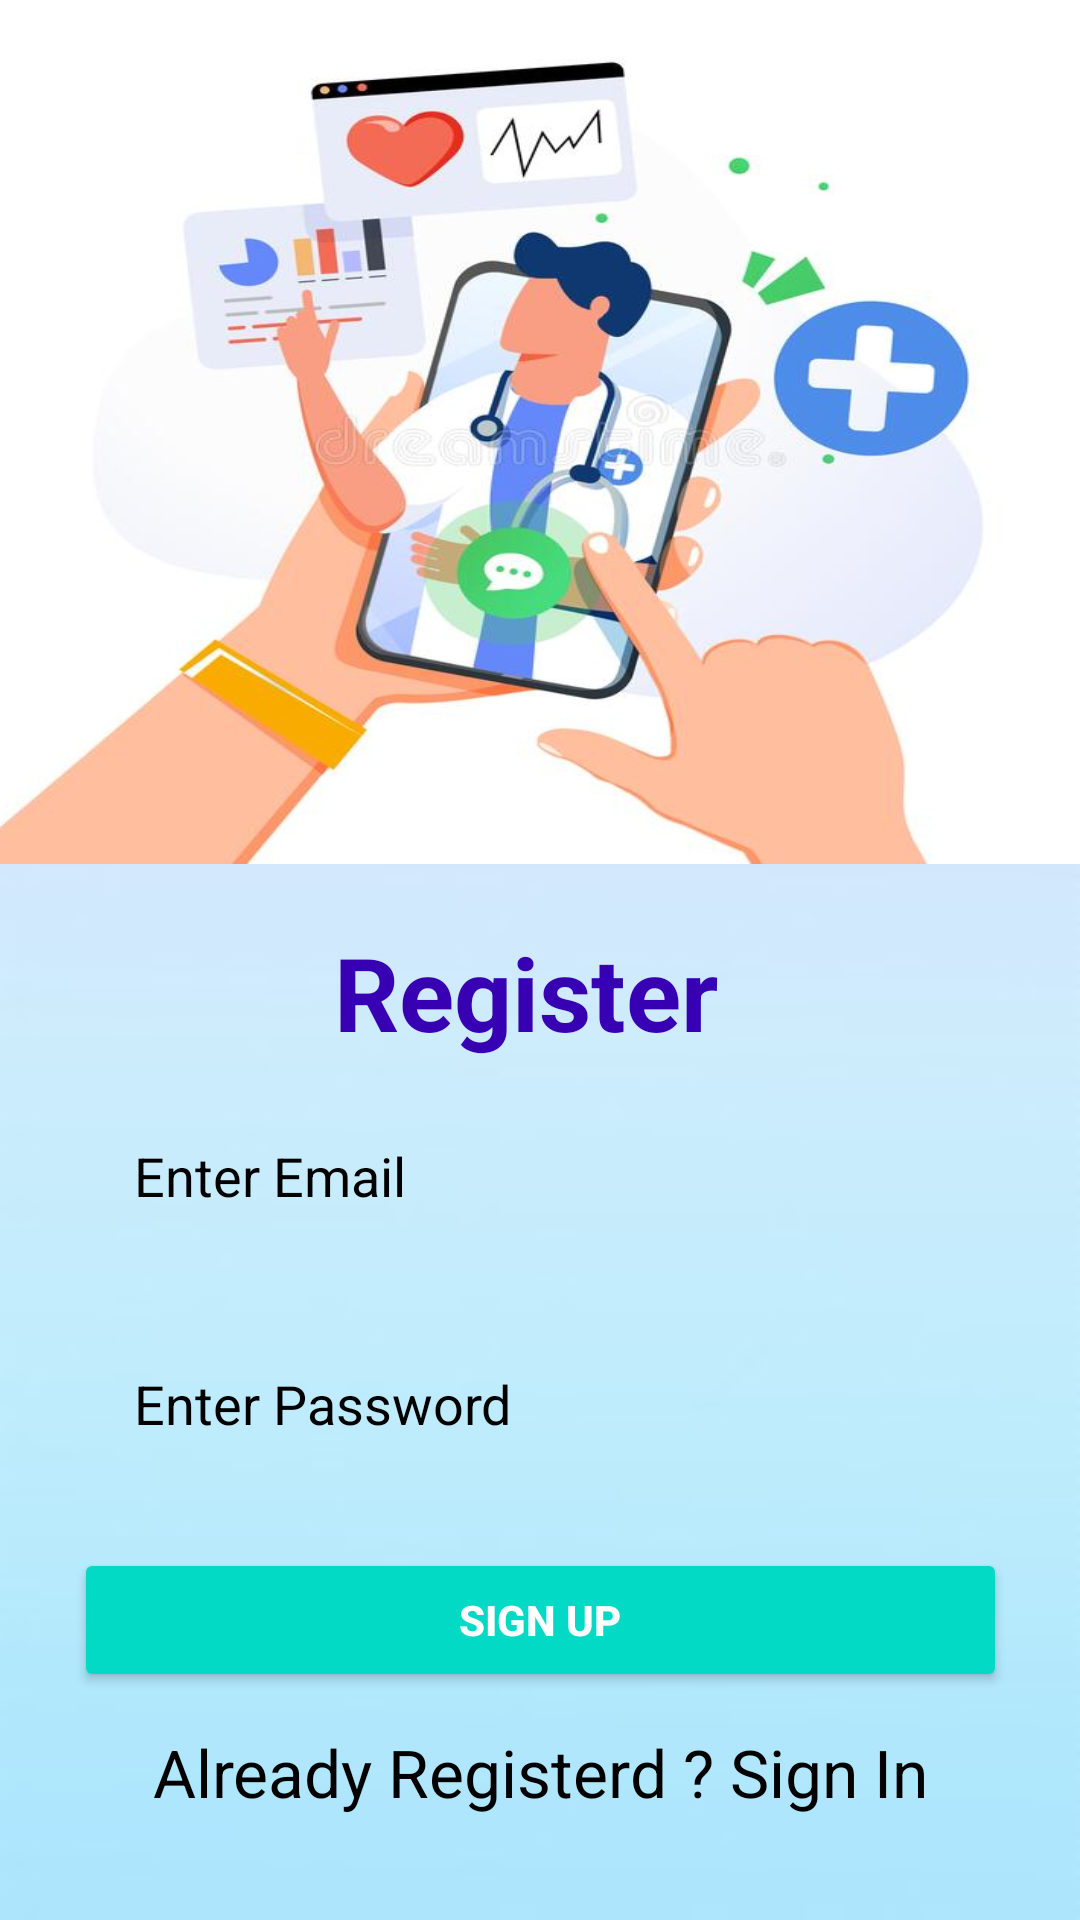

Produce the Android XML layout that renders to this screen, including the resource entries it uses.
<!-- AndroidManifest.xml: application theme Theme.SUWA_ARANA -->
<!-- res/layout/activity_login.xml -->
<?xml version="1.0" encoding="utf-8"?>

<androidx.constraintlayout.widget.ConstraintLayout xmlns:android="http://schemas.android.com/apk/res/android"
    xmlns:app="http://schemas.android.com/apk/res-auto"
    xmlns:tools="http://schemas.android.com/tools"
    android:layout_width="match_parent"
    android:layout_height="match_parent"
    tools:context=".login"
    android:background="@drawable/show">

    <ImageView
        android:id="@+id/imageView"
        android:layout_width="406dp"
        android:layout_height="288dp"
        android:background="@drawable/loginhome"
        app:layout_constraintEnd_toEndOf="parent"
        app:layout_constraintStart_toStartOf="parent"
        app:layout_constraintTop_toTopOf="parent" />

    <EditText
        android:id="@+id/email_reg"
        android:layout_width="311dp"
        android:layout_height="48dp"
        android:layout_marginTop="80dp"
        android:background="@drawable/edit_shape"
        android:ems="10"
        android:hint="Enter Email"
        android:inputType="textEmailAddress"
        android:paddingStart="20dp"
        android:textColor="#000000"
        android:textColorHint="#000000"
        app:layout_constraintEnd_toEndOf="parent"
        app:layout_constraintStart_toStartOf="parent"
        app:layout_constraintTop_toBottomOf="@+id/imageView" />

    <EditText
        android:id="@+id/email_pas"
        android:layout_width="311dp"
        android:layout_height="48dp"
        android:layout_marginTop="28dp"
        android:background="@drawable/edit_shape"
        android:ems="10"
        android:hint="Enter Password"
        android:inputType="textPassword"
        android:paddingStart="20dp"
        android:textColor="#000000"
        android:textColorHint="#000000"
        app:layout_constraintEnd_toEndOf="parent"
        app:layout_constraintStart_toStartOf="parent"
        app:layout_constraintTop_toBottomOf="@+id/email_reg" />

    <Button
        android:id="@+id/btn_h3"
        android:layout_width="311dp"
        android:layout_height="48dp"
        android:layout_marginTop="24dp"
        android:backgroundTint="@color/teal_200"
        android:text="Sign Up"
        android:textColor="#FFFFFF"
        android:textStyle="bold"
        app:layout_constraintEnd_toEndOf="parent"
        app:layout_constraintStart_toStartOf="parent"
        app:layout_constraintTop_toBottomOf="@+id/email_pas" />

    <TextView
        android:id="@+id/tv_login"
        android:layout_width="164dp"
        android:layout_height="69dp"
        android:layout_marginTop="20dp"
        android:text="@string/tv_register2"
        android:textColor="@color/purple_700"
        android:textSize="34sp"
        android:textStyle="bold"
        app:layout_constraintEnd_toEndOf="parent"
        app:layout_constraintHorizontal_bias="0.568"
        app:layout_constraintStart_toStartOf="parent"
        app:layout_constraintTop_toBottomOf="@+id/imageView" />

    <TextView
        android:id="@+id/textView2"
        android:layout_width="wrap_content"
        android:layout_height="wrap_content"
        android:layout_marginTop="12dp"
        android:text="Already Registerd ? Sign In"
        android:textColor="#000000"
        android:textSize="22sp"
        app:layout_constraintEnd_toEndOf="parent"
        app:layout_constraintStart_toStartOf="parent"
        app:layout_constraintTop_toBottomOf="@+id/btn_h3" />

</androidx.constraintlayout.widget.ConstraintLayout>
<!-- resources referenced by this layout -->
<resources>
  <color name="purple_700">#FF3700B3</color>
  <color name="teal_200">#FF03DAC5</color>
  <!-- drawable loginhome: jpg bitmap (drawable, 38740 bytes) -->
  <!-- drawable show: jpg bitmap (drawable, 3765 bytes) -->
  <string name="tv_register2">Register</string>
  <style name="Theme.SUWA_ARANA" parent="Theme.MaterialComponents.DayNight.DarkActionBar">
          
          <item name="colorPrimary">@color/purple_500</item>
          <item name="colorPrimaryVariant">@color/purple_700</item>
          <item name="colorOnPrimary">@color/white</item>
          
          <item name="colorSecondary">@color/teal_200</item>
          <item name="colorSecondaryVariant">@color/teal_700</item>
          <item name="colorOnSecondary">@color/black</item>
          
          <item name="android:statusBarColor" tools:targetApi="l">?attr/colorPrimaryVariant</item>
          
      </style>
  <color name="purple_500">#FF6200EE</color>
  <color name="white">#FFFFFFFF</color>
  <color name="teal_700">#FF018786</color>
  <color name="black">#FF000000</color>
</resources>
